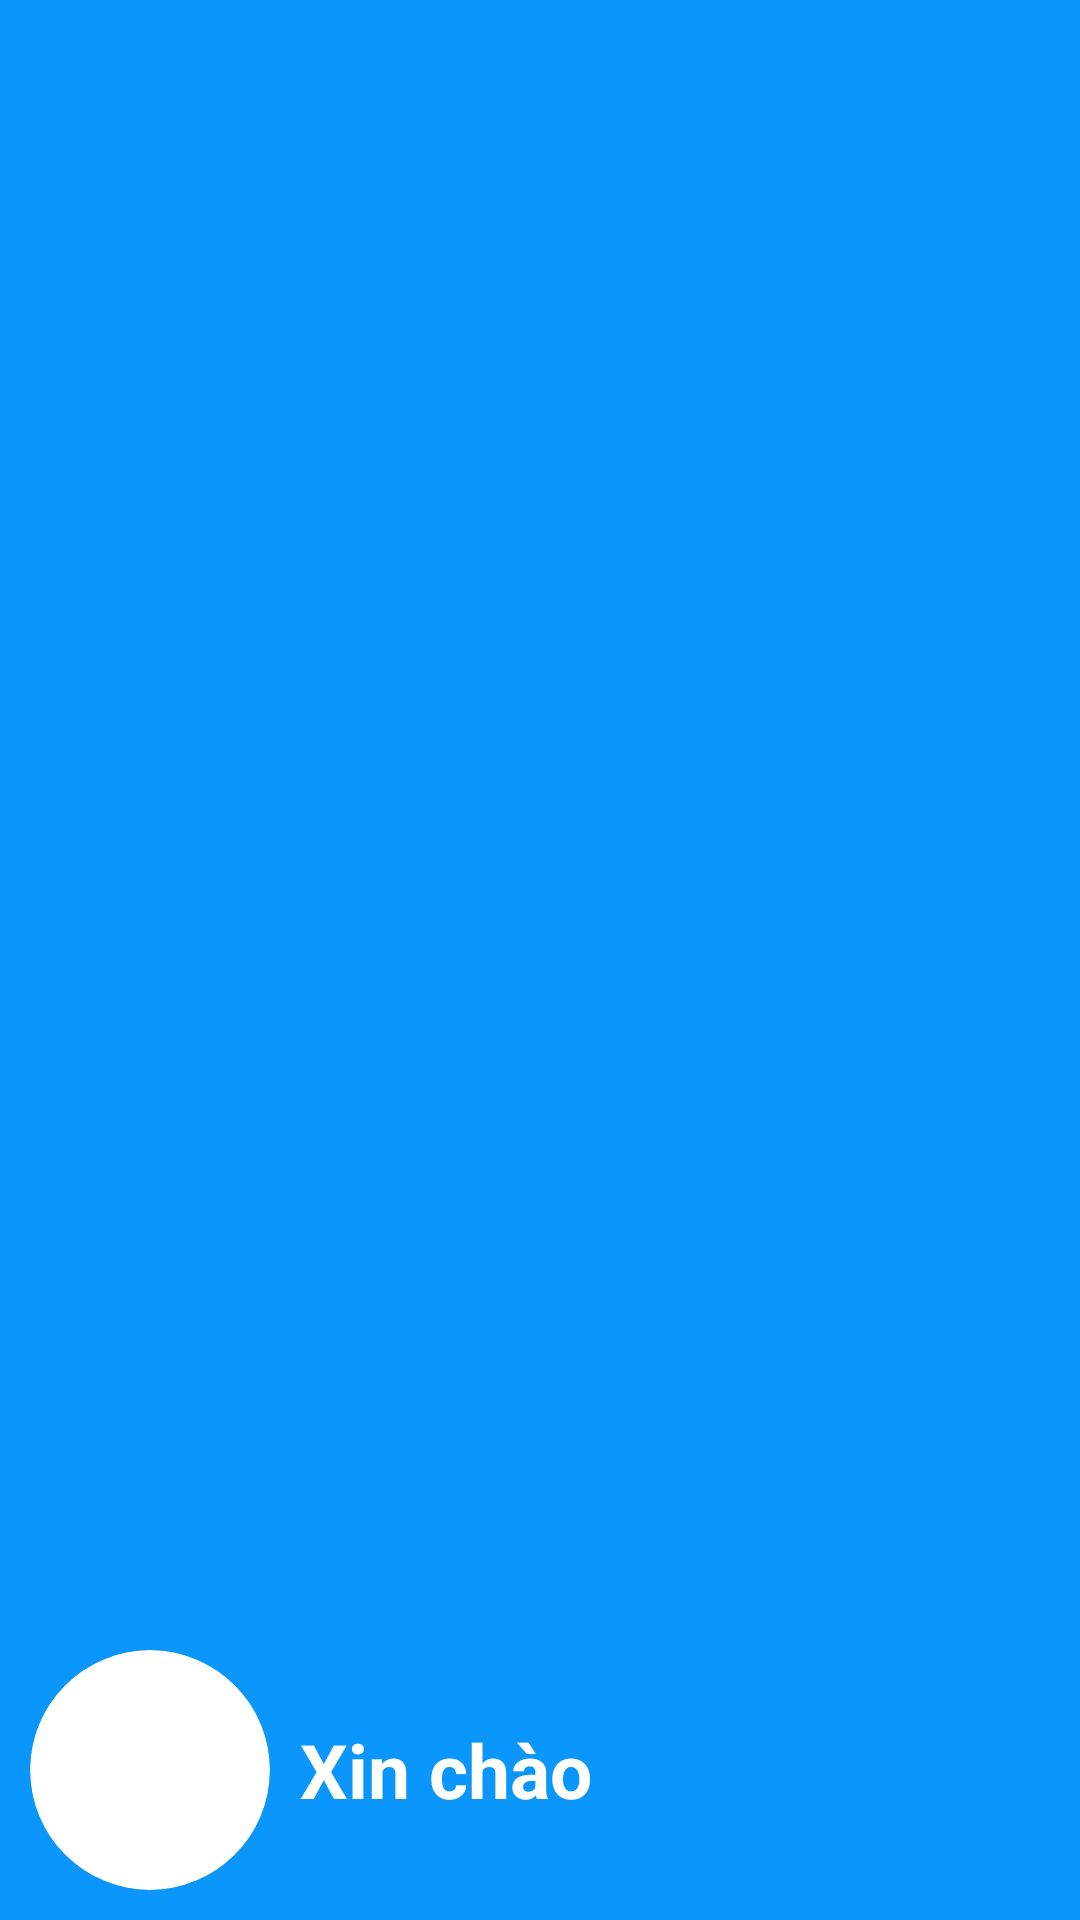

Write the Android layout XML for this screen, with the resource values it uses.
<!-- AndroidManifest.xml: application theme Theme.Notetaking -->
<!-- res/layout/drawer_header.xml -->
<?xml version="1.0" encoding="utf-8"?>
<LinearLayout xmlns:android="http://schemas.android.com/apk/res/android"
    xmlns:tools="http://schemas.android.com/tools"
    android:orientation="horizontal"
    android:layout_width="match_parent"
    android:layout_height="150dp"
    android:gravity="bottom"
    android:paddingLeft="10dp"
    android:paddingBottom="10dp"
    android:background="#0A96FA"
    xmlns:app="http://schemas.android.com/apk/res-auto">

    <LinearLayout
        android:layout_width="wrap_content"
        android:layout_height="wrap_content">
        <androidx.cardview.widget.CardView
            android:layout_width="80dp"
            android:layout_height="80dp"
            app:cardCornerRadius="40dp"
            app:cardElevation="0dp"
            tools:ignore="MissingConstraints"
            tools:layout_editor_absoluteX="6dp"
            tools:layout_editor_absoluteY="0dp">

            <ImageView
                android:layout_width="51dp"
                android:layout_height="50dp"
                android:layout_gravity="center"/>
        </androidx.cardview.widget.CardView>
        <TextView
            android:layout_width="wrap_content"
            android:layout_height="wrap_content"
            android:gravity="center"
            android:layout_gravity="center"
            android:textSize="25dp"
            android:textColor="@color/white"
            android:layout_marginLeft="10dp"
            android:textStyle="bold"
            android:text="Xin chào"></TextView>
    </LinearLayout>
</LinearLayout>
<!-- resources referenced by this layout -->
<resources>
  <color name="white">#FFFFFFFF</color>
  <style name="Theme.Notetaking" parent="Base.Theme.Notetaking" />
  <style name="Base.Theme.Notetaking" parent="Theme.Material3.DayNight.NoActionBar">
          
          
      </style>
</resources>
